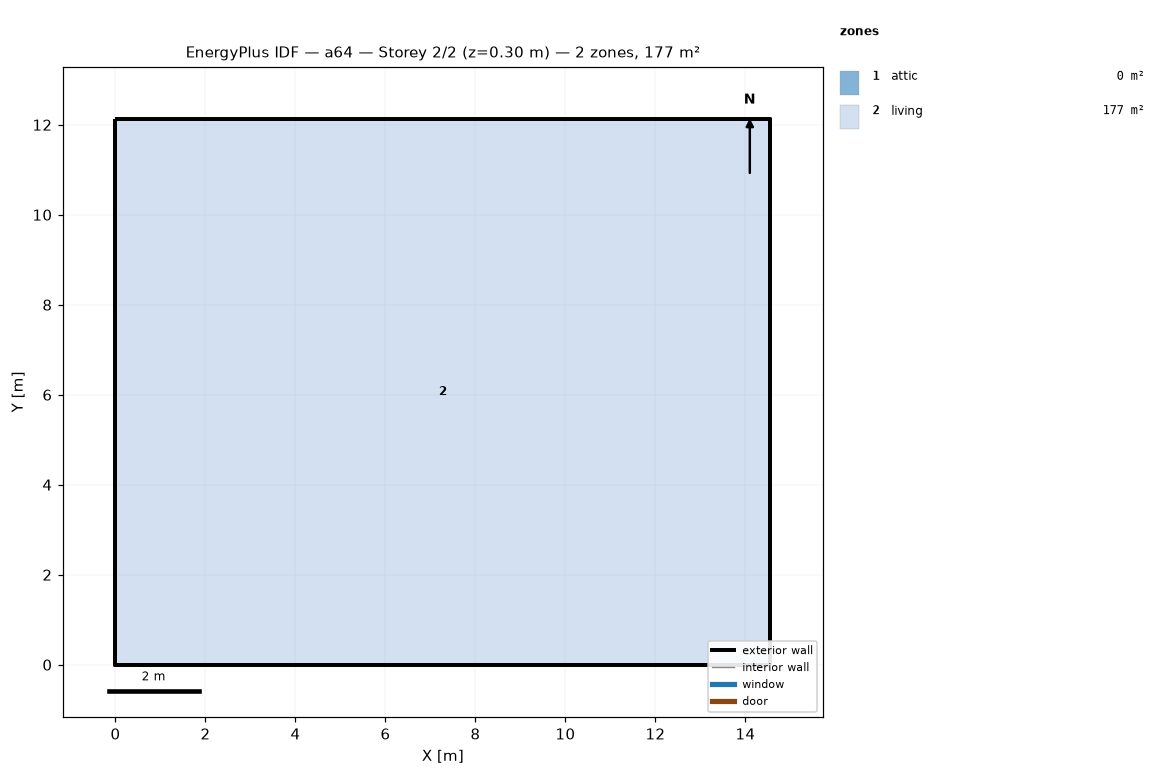
=== STOREY PLAN SPEC (per zone: floor XY polygon, exterior-wall plan segments, windows/doors) ===
zone 1: attic  (0.0 m²)
  exterior wall: (14.55, 0.00) – (14.55, 12.13) – (14.55, 6.06)  [18.2 m]
  exterior wall: (0.00, 12.13) – (0.00, 0.00) – (0.00, 6.06)  [18.2 m]
zone 2: living  (176.5 m²)
  floor: (0.00, 0.00) (0.00, 12.13) (14.55, 12.13) (14.55, 0.00)
  exterior wall: (0.00, 0.00) – (14.55, 0.00)  [14.6 m]
  exterior wall: (14.55, 0.00) – (14.55, 12.13)  [12.1 m]
  exterior wall: (14.55, 12.13) – (0.00, 12.13)  [14.6 m]
  exterior wall: (0.00, 12.13) – (0.00, 0.00)  [12.1 m]

=== DERIVED (storey summary) ===
Building: a64
Storey: 2 of 2  (floor level z = 0.30 m)
Storey gross floor area: 176.5 m²
Zones on this storey: 2
  - attic: floor 0.0 m²; exterior wall 36.4 m (24.5 m²); WWR 0.0%
  - living: floor 176.5 m²; exterior wall 53.4 m (146.4 m²); WWR 0.0%
Zone adjacency: (none detected)